Run: headless pygame with SDL's dummy video driver; simulated clock (each Clock.tick advances the game by its frame time, no real sleeping); random seed 0; keys injected as events and as key.get_pressed() state; no mouse input.
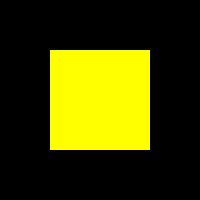
Frame 1 of 4 · flips 1–60 · no input
Frame 2 of 4 · flips 61–180 · tapped SPACE, RETURN · held RIGHT (→), D · screen unchanged from frame 1, image omitted
Frame 3 of 4 · flips 181–300 · held DOWN (↓), S · screen unchanged from frame 2, image omitted
Frame 4 of 4 · flips 301–420 · held LEFT (←), A, UP (↑), W · screen unchanged from frame 3, image omitted

The pygame program that drew these frames:

import pygame
import time


pygame.init()


GREEN_DARK = (0, 100, 0)
GREEN_LIGHT = (0, 255, 0)
RED = (255, 0, 0)
YELLOW = (255, 255, 0)


WIDTH, HEIGHT = 200, 200
screen = pygame.display.set_mode((WIDTH, HEIGHT))


square_size = 100
square_pos = (WIDTH // 2 - square_size // 2, HEIGHT // 2 - square_size // 2)


dark_green_time = 1.5
light_green_time = 7
red_time = 1
yellow_time = 5.5


def draw_square(color):
    screen.fill(color, rect=(square_pos[0], square_pos[1], square_size, square_size))

while True:
    draw_square(GREEN_DARK)
    pygame.display.update()
    time.sleep(dark_green_time)
    
    draw_square(GREEN_LIGHT)
    pygame.display.update()
    time.sleep(light_green_time)
    
    draw_square(RED)
    pygame.display.update()
    time.sleep(red_time)
    
    draw_square(YELLOW)
    pygame.display.update()
    time.sleep(yellow_time)
    
